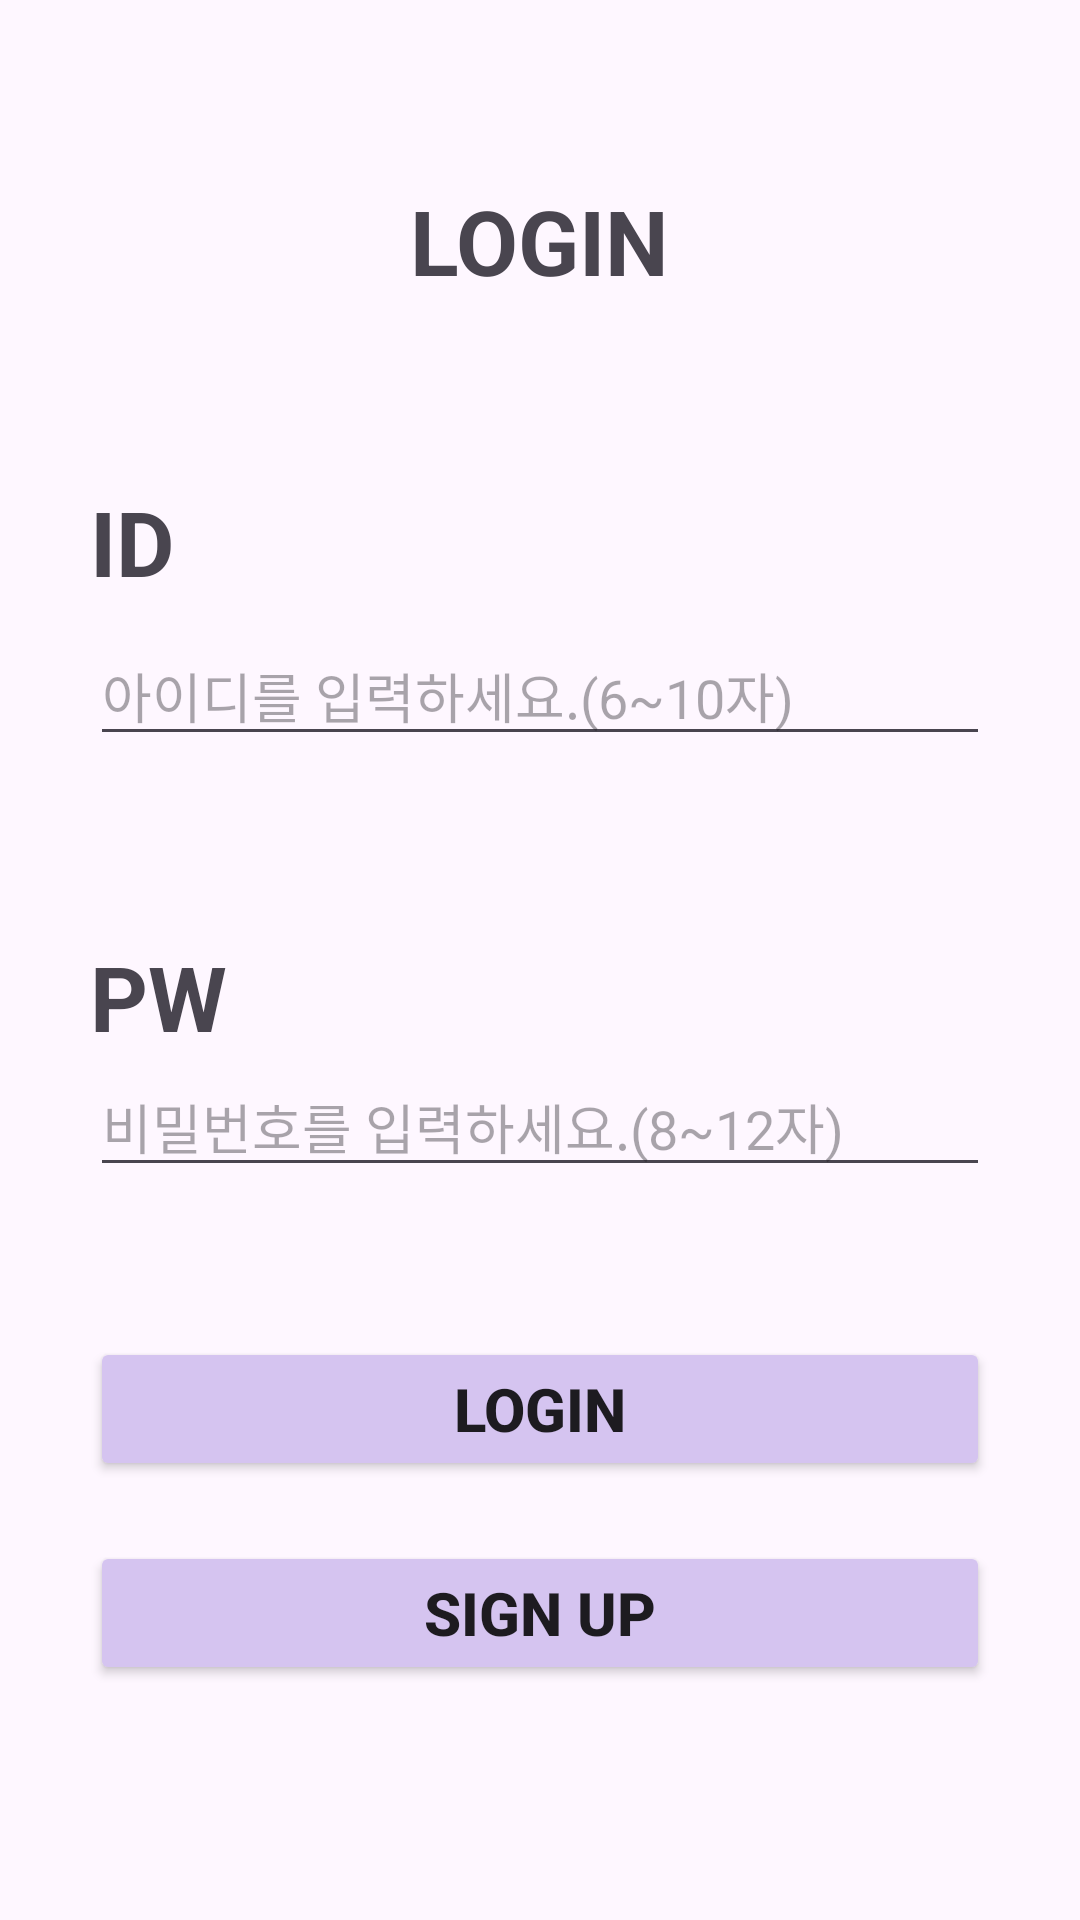

Here is an Android app screen rendered from its layout file. Give the layout XML and the strings, colors and styles it references.
<!-- AndroidManifest.xml: application theme Theme.example -->
<!-- res/layout/activity_login.xml -->
<?xml version="1.0" encoding="utf-8"?>
<androidx.constraintlayout.widget.ConstraintLayout xmlns:android="http://schemas.android.com/apk/res/android"
    android:layout_width="match_parent"
    android:layout_height="match_parent"
    android:id="@+id/bg_login"
    xmlns:app="http://schemas.android.com/apk/res-auto">

    <TextView
        android:layout_width="wrap_content"
        android:layout_height="wrap_content"
        android:id="@+id/tv_title"
        android:text="@string/login"
        android:textSize="30dp"
        android:textStyle="bold"
        android:layout_marginTop="60dp"
        app:layout_constraintTop_toTopOf="parent"
        app:layout_constraintStart_toStartOf="parent"
        app:layout_constraintEnd_toEndOf="parent"/>
    <TextView
        android:layout_width="wrap_content"
        android:layout_height="wrap_content"
        android:id="@+id/tv_id"
        android:text="@string/id"
        android:textSize="30dp"
        android:textStyle="bold"
        android:layout_marginTop="60dp"
        android:layout_marginStart="30dp"
        app:layout_constraintTop_toBottomOf="@+id/tv_title"
        app:layout_constraintStart_toStartOf="parent"/>

    <EditText
        android:id="@+id/edt_id"
        android:layout_width="0dp"
        android:layout_height="wrap_content"
        android:layout_marginTop="8dp"
        android:maxLines="1"
        android:hint="@string/id_desc"
        android:textColor="@color/grey_800"
        android:maxLength="10"
        android:inputType="text"
        android:imeOptions="actionNext"
        android:layout_marginHorizontal="30dp"
        app:layout_constraintEnd_toEndOf="parent"
        app:layout_constraintStart_toStartOf="parent"
        app:layout_constraintTop_toBottomOf="@+id/tv_id" />

    <TextView
        android:layout_width="wrap_content"
        android:layout_height="wrap_content"
        android:id="@+id/tv_pw"
        android:text="@string/pw"
        android:textSize="30dp"
        android:textStyle="bold"
        android:layout_marginTop="60dp"
        android:layout_marginStart="30dp"
        app:layout_constraintTop_toBottomOf="@+id/edt_id"
        app:layout_constraintStart_toStartOf="parent"/>

    <EditText
        android:id="@+id/edt_pw"
        android:layout_width="0dp"
        android:layout_height="wrap_content"
        android:layout_marginHorizontal="30dp"
        android:hint="@string/pw_desc"
        android:inputType="textPassword"
        android:textColor="@color/grey_800"
        android:maxLines="1"
        android:maxLength="12"
        android:imeOptions="actionDone"
        app:layout_constraintEnd_toEndOf="parent"
        app:layout_constraintStart_toStartOf="parent"
        app:layout_constraintTop_toBottomOf="@+id/tv_pw" />

    <androidx.appcompat.widget.AppCompatButton
        android:layout_width="0dp"
        android:layout_height="wrap_content"
        android:text="@string/login"
        android:maxLength="12"
        android:textSize="20dp"
        android:backgroundTint="@color/purple"
        android:id="@+id/btn_login"
        android:textStyle="bold"
        android:layout_marginTop="50dp"
        android:layout_marginHorizontal="30dp"
        app:layout_constraintTop_toBottomOf="@id/edt_pw"
        app:layout_constraintStart_toStartOf="parent"
        app:layout_constraintEnd_toEndOf="parent"/>

    <androidx.appcompat.widget.AppCompatButton
        android:layout_width="0dp"
        android:layout_height="wrap_content"
        android:text="@string/signup"
        android:textSize="20dp"
        android:backgroundTint="@color/purple"
        android:id="@+id/btn_signup"
        android:textStyle="bold"
        android:layout_marginTop="20dp"
        android:layout_marginHorizontal="30dp"
        app:layout_constraintTop_toBottomOf="@id/btn_login"
        app:layout_constraintStart_toStartOf="parent"
        app:layout_constraintEnd_toEndOf="parent"/>

</androidx.constraintlayout.widget.ConstraintLayout>
<!-- resources referenced by this layout -->
<resources>
  <color name="grey_800">#424242</color>
  <color name="purple">#D5C4F0</color>
  <string name="id">ID</string>
  <string name="id_desc">아이디를 입력하세요.(6~10자)</string>
  <string name="login">LOGIN</string>
  <string name="pw">PW</string>
  <string name="pw_desc">비밀번호를 입력하세요.(8~12자)</string>
  <string name="signup">SIGN UP</string>
  <style name="Theme.example" parent="Theme.Material3.Light.NoActionBar">
          
          <item name="colorPrimary">@color/purple_500</item>
          <item name="colorPrimaryVariant">@color/purple_700</item>
          <item name="colorOnPrimary">@color/white</item>
          
          <item name="colorSecondary">@color/teal_200</item>
          <item name="colorSecondaryVariant">@color/teal_700</item>
          <item name="colorOnSecondary">@color/black</item>
          
          <item name="android:statusBarColor">@color/deep_purple_200</item>
          
      </style>
  <color name="purple_500">#9c27b0</color>
  <color name="purple_700">#7b1fa2</color>
  <color name="white">#FFFFFFFF</color>
  <color name="teal_200">#80cbc4</color>
  <color name="teal_700">#00796b</color>
  <color name="black">#FF000000</color>
  <color name="deep_purple_200">#b39ddb</color>
</resources>
